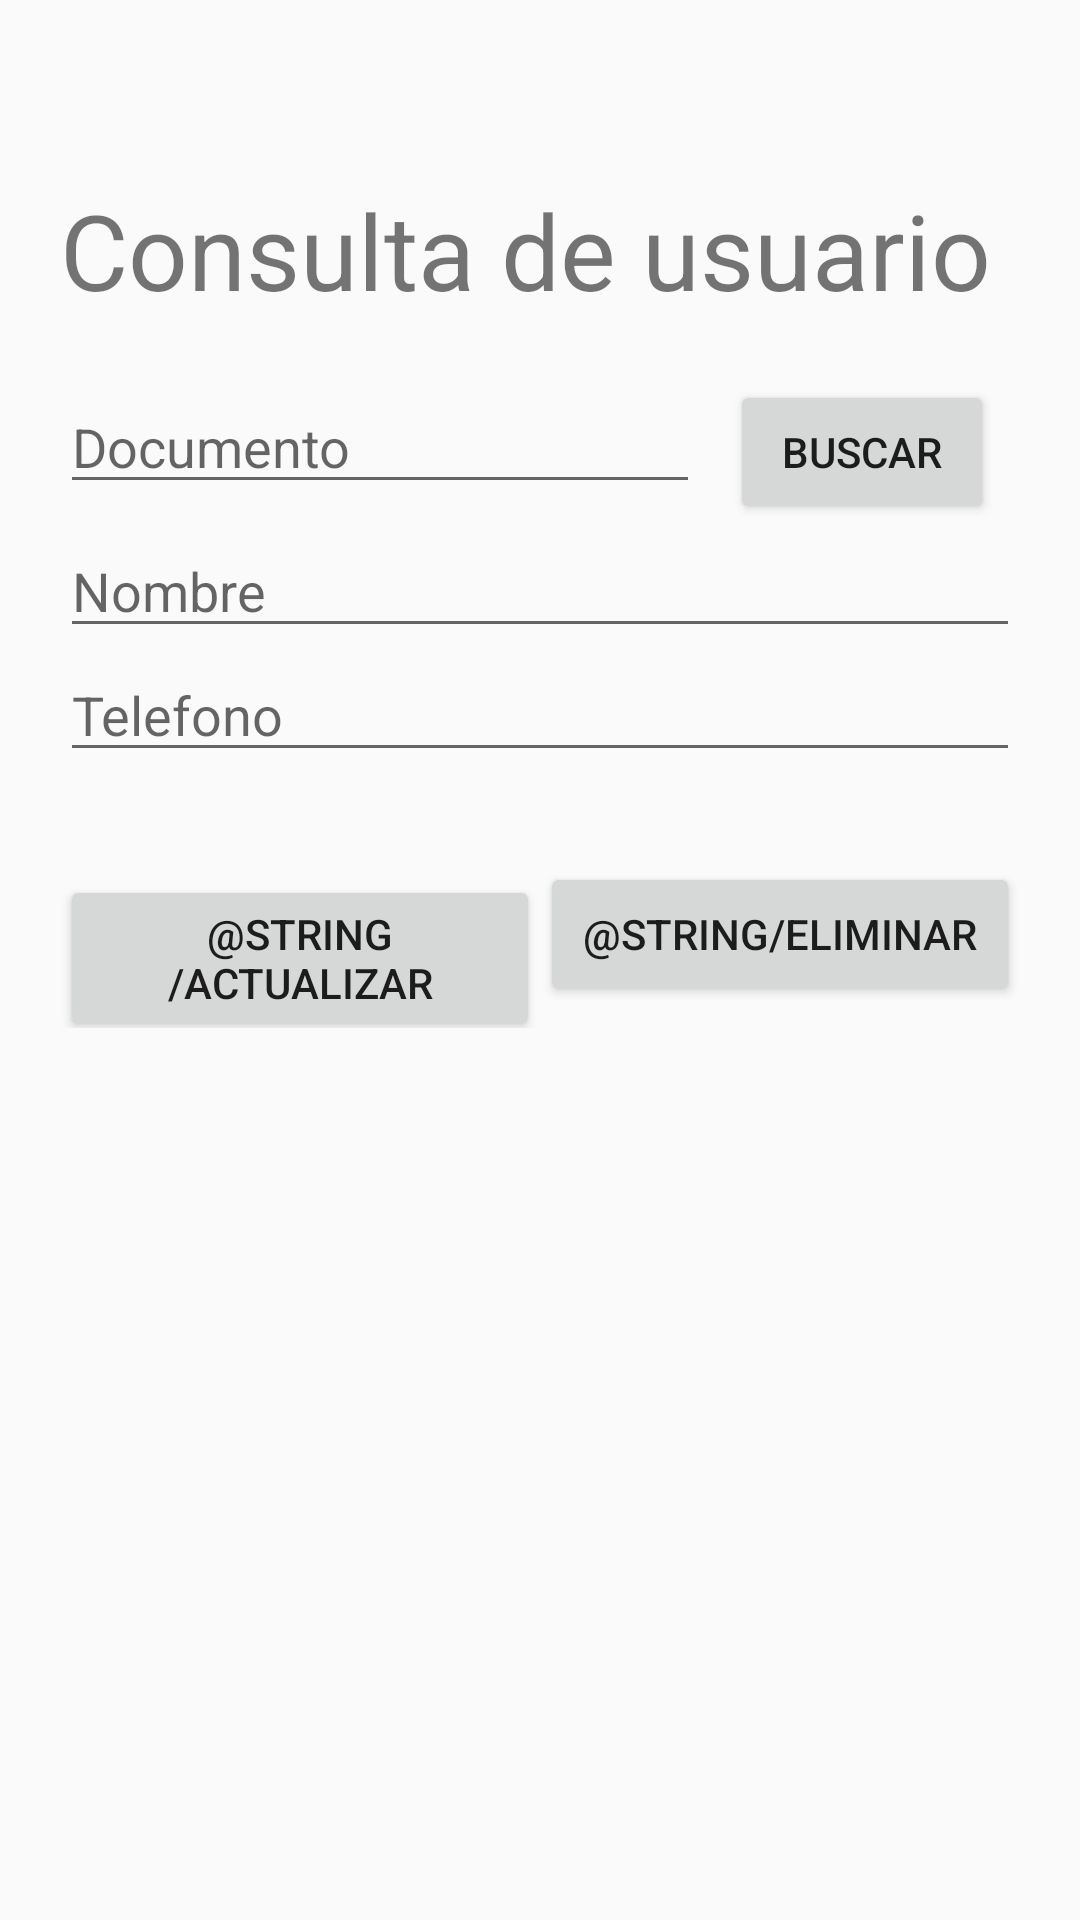

Write the Android layout XML for this screen, with the resource values it uses.
<!-- AndroidManifest.xml: application theme AppTheme -->
<!-- res/layout/activity_consultar.xml -->
<?xml version="1.0" encoding="utf-8"?>
<LinearLayout xmlns:android="http://schemas.android.com/apk/res/android"
    xmlns:tools="http://schemas.android.com/tools"
    android:id="@+id/activity_consultar_usuarios"
    android:layout_width="match_parent"
    android:layout_height="match_parent"
    android:orientation="vertical"
    android:paddingLeft="20dp"
    android:paddingTop="60dp"
    android:paddingRight="20dp"
    android:paddingBottom="60dp">

    <LinearLayout
        android:layout_width="match_parent"
        android:layout_height="wrap_content"
        android:layout_margin="0dp"
        android:gravity="left"

        android:orientation="horizontal">

        <TextView
            android:id="@+id/textView5"
            android:layout_width="match_parent"
            android:layout_height="match_parent"
            android:layout_marginBottom="20dp"
            android:text="Consulta de usuario"
            android:textSize="35dp"
            tools:layout_editor_absoluteX="140dp" />


    </LinearLayout>

    <LinearLayout
        android:layout_width="match_parent"
        android:layout_height="wrap_content"
        android:orientation="horizontal"
        android:weightSum="1">

        <EditText
            android:id="@+id/documentoId"
            android:layout_width="wrap_content"
            android:layout_height="wrap_content"
            android:layout_weight="0.93"
            android:hint="Documento" />

        <Button
            android:id="@+id/btnConsultar"
            android:layout_width="wrap_content"
            android:layout_height="wrap_content"
            android:layout_marginLeft="10dp"
            android:onClick="onClick"
            android:text="Buscar" />


    </LinearLayout>

    <EditText
        android:id="@+id/campoNombreConsulta"
        android:layout_width="match_parent"
        android:layout_height="wrap_content"
        android:hint="Nombre" />

    <EditText
        android:id="@+id/campoTelefonoConsulta"
        android:layout_width="match_parent"
        android:layout_height="wrap_content"
        android:hint="Telefono" />

    <LinearLayout
        android:layout_width="match_parent"
        android:layout_height="wrap_content"
        android:layout_marginTop="30dp"
        android:orientation="horizontal"
        android:weightSum="1">

        <Button
            android:id="@+id/btnActualizar"
            android:layout_width="match_parent"
            android:layout_height="wrap_content"
            android:layout_weight="0.5"
            android:onClick="onClick"
            android:text="@string/actualizar" />

        <Button
            android:id="@+id/btnEliminar"
            android:layout_width="match_parent"
            android:layout_height="wrap_content"
            android:layout_weight="0.5"
            android:onClick="onClick"
            android:text="@string/eliminar" />

    </LinearLayout>


</LinearLayout>
<!-- resources referenced by this layout -->
<resources>
  <style name="AppTheme" parent="Theme.AppCompat.Light.DarkActionBar">
          
          <item name="colorPrimary">@color/colorPrimary</item>
          <item name="colorPrimaryDark">@color/colorPrimaryDark</item>
          <item name="colorAccent">@color/colorAccent</item>
      </style>
  <color name="colorPrimary">#6200EE</color>
  <color name="colorPrimaryDark">#3700B3</color>
  <color name="colorAccent">#03DAC5</color>
</resources>
